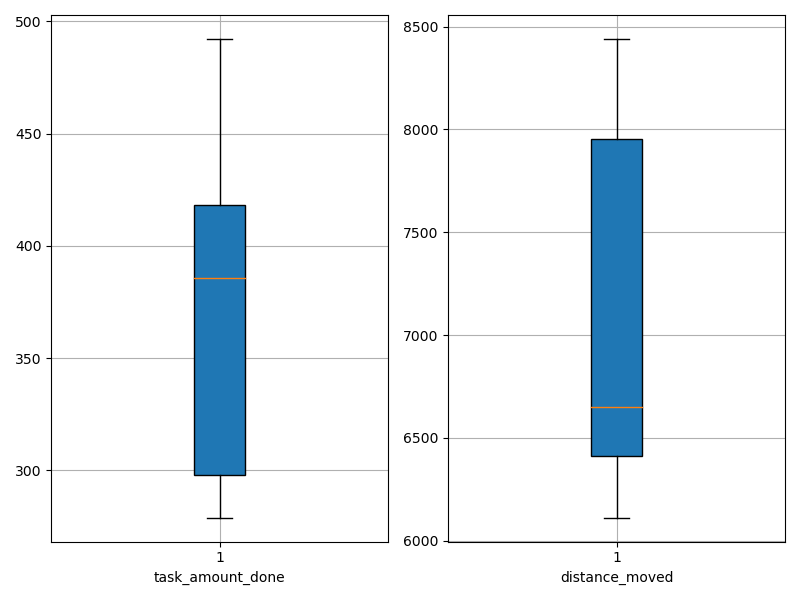

Source data for this figure (header and first rows):
agent_id, task_amount_done, distance_moved
0, 418.0, 7467
1, 492.0, 8438
2, 281.0, 6216
3, 353.0, 6452
4, 418.0, 6400
5, 421.0, 8155
6, 418.0, 6112
7, 279.0, 8112
8, 349.0, 6675
9, 281.0, 6624
